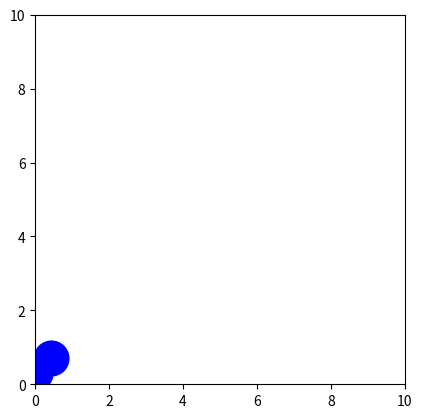

Source code (Python):
# -*- coding: utf-8 -*-

# import csv
import numpy as np
import matplotlib.pyplot as plt
import matplotlib.animation as animation

# from Parameter_variation import *

# import pickle
# from objects.assembly import Assembly
# from objects.mesh import Mesh
# from objects.element import Element

# from structure import geometry

    # =============================================================================
    #  PHY571 Numerical Physics Project
    # =============================================================================
    # ============================Start of preamble================================
    # This Python-function belongs to the PHY571 Numerical Physics Project. The file contains a function that
    # calculates dynamics of a swarm of interacting boids specified by the user
    #
    # The function uses a TOML file as input and returns a dictionary as output.
    #
    # [redacted]
    # M1 Physics
    # Institut Polytechnique de Paris
    # November 2023 & December 2023
    # ==============================End of Preamble================================


class Bird():

    def init_vector(self, seed, N):
        np.random.seed(seed)
        posvector = np.random.rand(N, 2)
        theta = np.random.uniform(0, 2*np.pi,(N,1))
        vector = np.hstack((posvector, theta))
        vector = vector[np.newaxis,:, :]
        return vector

    """NOTATION: VECTOR[STEP][NBIRD,XYZ]"""
    
    def __init__(self,seed,vel,N,R,L,eta,dt,Nsteps):
        self.vector = self.init_vector(seed,N)   # This is the NStepsx3 array that stores x,y and theta value at each step
                                                 #At each step, add another layer to the array (in 3D)
        self.velocity = vel                      # Constant norm of velocity for all birds
        self.R = R                               # Radius of influence of each boid
        self.L = L                               # Size of the world
        self.eta = eta                           # Interval of noise in theta
        self.dt = dt                             # Constant time step
        self.N = N
        self.Nsteps = Nsteps
        self.rho = self.N/(self.L)**2

        self.update()


    def evolve(self):
        # Function evolves the movement of the boids for one timestep dt and velocity v
        vector_old = self.vector[-1]
        vector_add = np.zeros_like(vector_old)
        theta = vector_old[:, 2]
        vector_add[:,0] = self.velocity*self.dt*np.cos(theta)
        vector_add[:,1] = self.velocity*self.dt*np.sin(theta)
        vector_new = vector_old + vector_add

        for j in range(0, self.N):            #can probably be improved using x%L and y%L
            x = vector_new[j,0]
            y = vector_new[j,1]
            if x > L:
                vector_new[j,0] = x - L
            if x < 0:
                vector_new[j,0] = x + L
            if y > L:
                vector_new[j,1] = y - L
            if y < 0:
                vector_new[j,1] = y + L
        vector_new_reshaped = vector_new.reshape(1, self.N, 3) #reshape the new post matrix in order to be able to concatenate
        self.vector = np.concatenate((self.vector, vector_new_reshaped), axis=0)


        # vector_new = vector_old[:,0:1] +

    def new_theta(self):
        # Function to calculate the average angle of neighbouring boids and updates
        Neighbours = np.zeros((self.N, self.N))
        np.fill_diagonal(Neighbours, self.vector[-1][:,2]) #Since every bird is its own neighbour
        for i in range(0, self.N):
            # Sigma_theta = self.vector[-1][i][2]  # Sum of neighbours' thetas
            for j in range(i + 1, self.N):
                if (self.vector[-1][i,0] - self.vector[-1][j,0]) ** 2 + (
                        self.vector[-1][i,1] - self.vector[-1][j,1]) ** 2 <= self.R ** 2:
                    Neighbours[i,j] = self.vector[-1][i,2]
                    Neighbours[j,i] = self.vector[-1][j,2]

        n = np.count_nonzero(Neighbours, axis=1)
        avg_theta_r_cos = np.sum(np.cos(Neighbours), axis=1) / n
        avg_theta_r_sin = np.sum(np.sin(Neighbours), axis=1) / n
        theta_avg_r = np.arctan2(avg_theta_r_sin, avg_theta_r_cos) ### WARNING arctan2 gives 0 or pi in the case of two exactly opposite thetas
        # TODO make sure there are no thetas going over 2pi and under 0
        self.vector[-1][:,2] = theta_avg_r + np.random.uniform(-self.eta / 2, self.eta / 2, size=np.size(theta_avg_r))


    # def check_transition(self): # we are not sure if this is a good idea, nevertheles we can plot it
    #
    #     last_thetas = self.vector[-1][:][2]
    #     avg_theta_r_cos = np.matrix.sum(np.cos(last_thetas), axis=1) / self.N
    #     avg_theta_r_sin = np.matrix.sum(np.sin(last_thetas), axis=1) / self.N
    #     theta_avg_last = np.atan2(avg_theta_r_sin, avg_theta_r_cos)
    #
    #     second_to_last_thetas = self.vector[-2][:][2]
    #     avg_theta_r_cos = np.matrix.sum(np.cos(second_to_last_thetas), axis=1) / self.N
    #     avg_theta_r_sin = np.matrix.sum(np.sin(second_to_last_thetas), axis=1) / self.N
    #     theta_avg_second_to_last = np.atan2(avg_theta_r_sin, avg_theta_r_cos)
    #
    #     diff = np.min(np.abs(theta_avg_last-theta_avg_second_to_last),np.abs(theta_avg_last-theta_avg_second_to_last-2*np.pi))

    def order_parameter_calculation(self):
        # Absolut value of the average normslized velocity is the order parameter of the system and checking its behaviour determines the phase transition
        v_a = np.sqrt((np.sum(np.cos(self.vector[-1][:,2])))**2 + (np.sum(np.sin(self.vector[-1][:,2])))**2)/self.N
        return v_a
        #TODO plot v_a as function of rho and eta to see the phase transition

    def update(self):
        for i in range(self.Nsteps):  #i is the loop variable of the timestep, hard capped at 10 for now
            self.evolve()
            self.new_theta()
        #TODO Lastly, check if the dispersion of average theta is close to the noise ;
        self.va = self.order_parameter_calculation()
        #if dispersion in range()
        #Timestep = i
        #print(Timestep)
        #break




if __name__ == '__main__':
    seed = 1
    vel = 0.033
    N = 2
    R = 1
    L = 10
    eta = np.pi/4
    dt = 1
    Nruns = 10
    # Run simulation
    swarm = Bird(seed,vel,N,R,L,eta,dt,Nruns)

    # Plots and animations:
    # Set to True to animate swarm motion
    ANIMATE = True


    def make_step(i):
        # swarm.step(dt)
        line.set_data(swarm.vector[i][:, 0], swarm.vector[i][:, 1])
        return line,

    if ANIMATE:
        fig = plt.figure()
        ax = fig.add_subplot(111, aspect='equal')
        line, = ax.plot([], [], 'bo', ms=25)
        # TODO understand comma?
        ax.set_xlim(0, L)
        ax.set_ylim(0, L)
        anim = animation.FuncAnimation(fig, make_step, interval=1, blit=True)


    # Create input geometry from TOML file
    # inp = geometry('values.toml')
